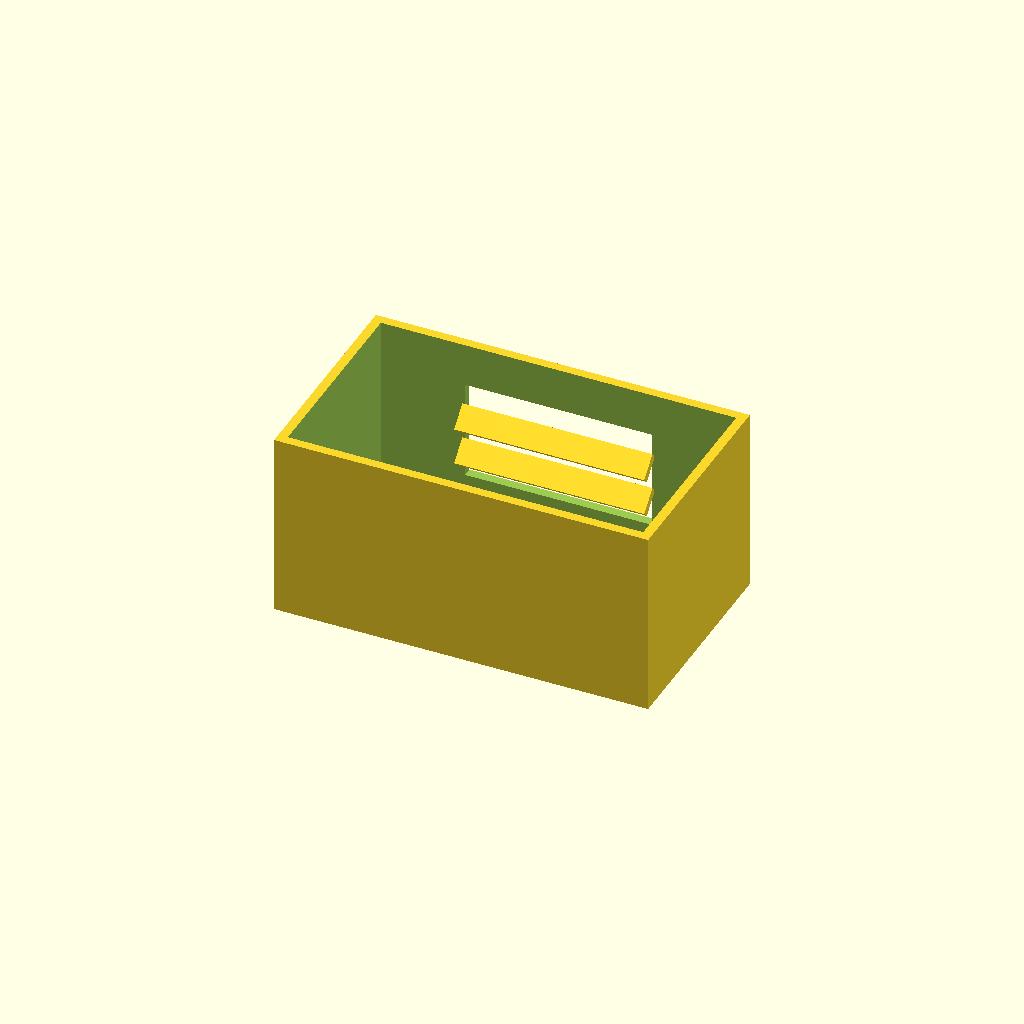
Cell 1: the model at its default parameters.
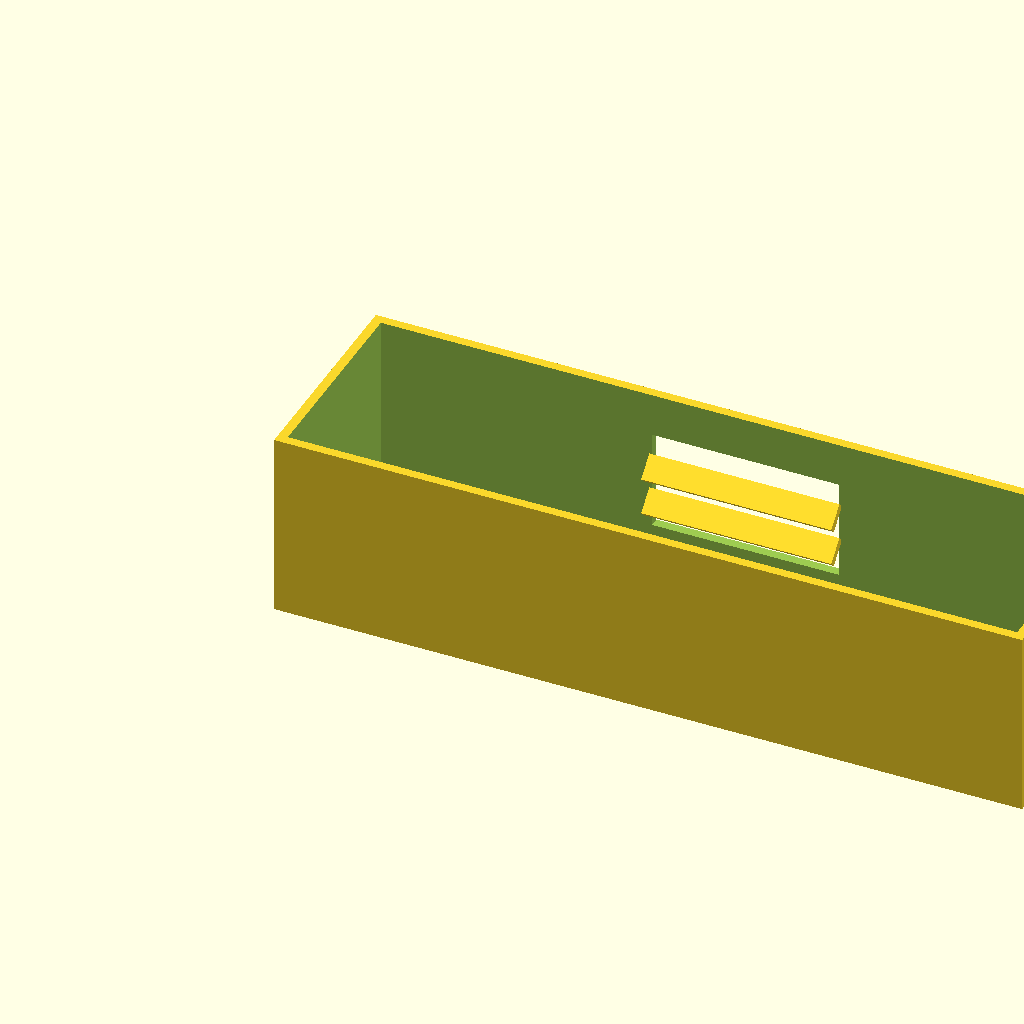
Cell 2: the same model with box_l = 240.
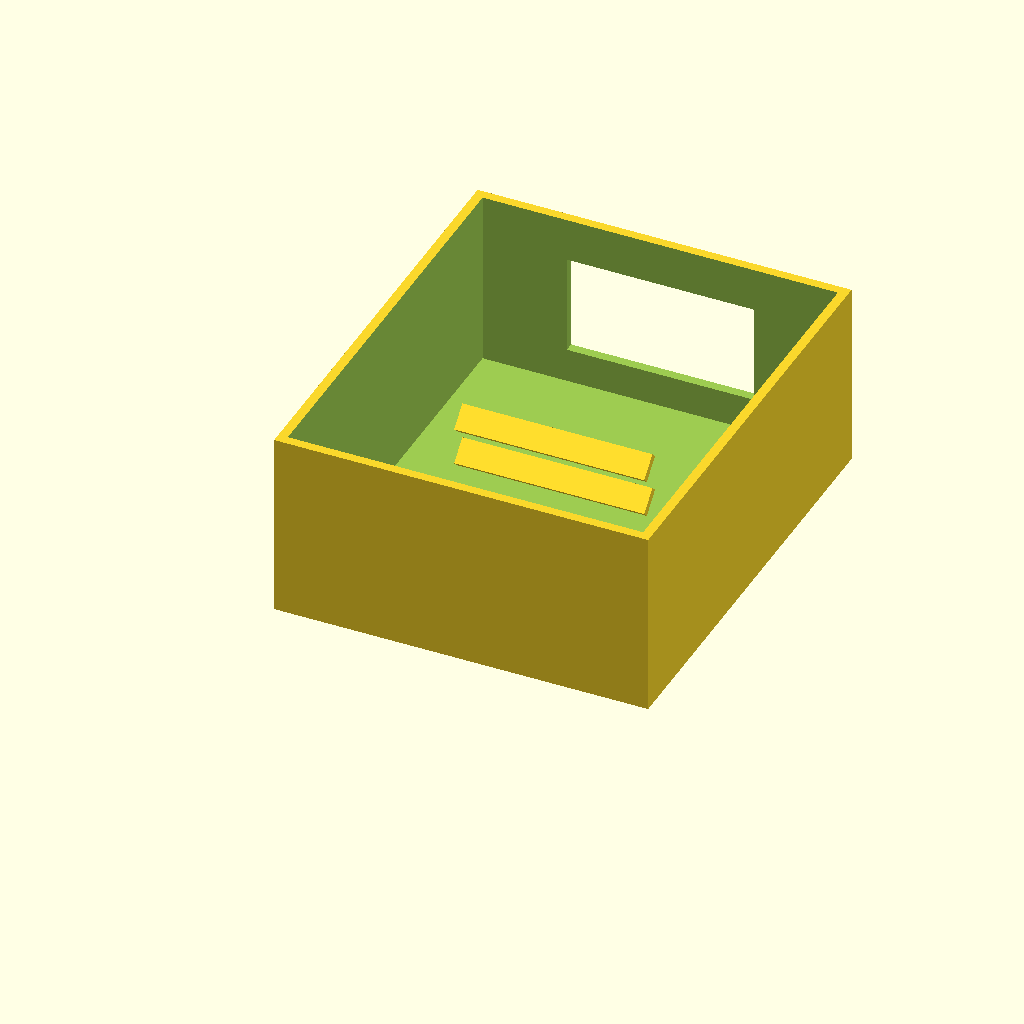
Cell 3 — box_w set to 140, the other parameters unchanged.
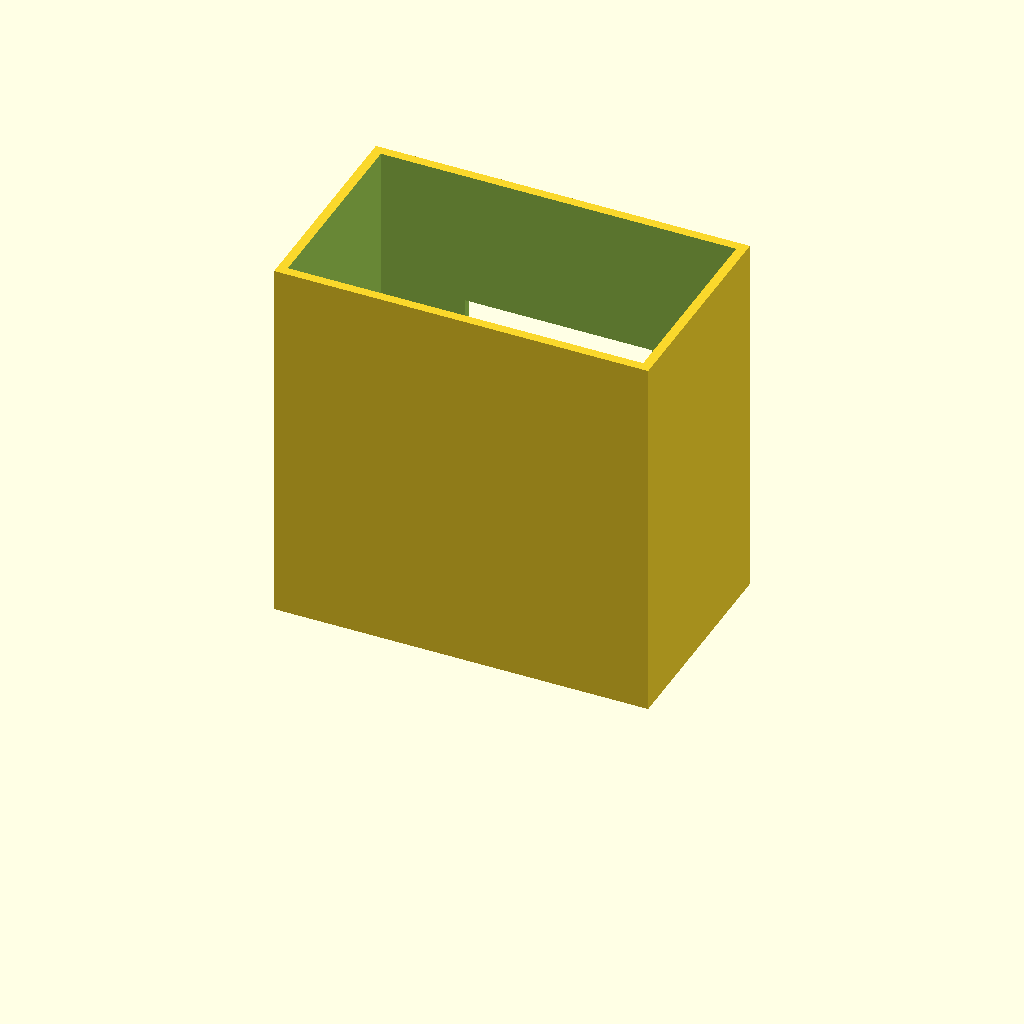
Cell 4: the same model with box_h = 120.
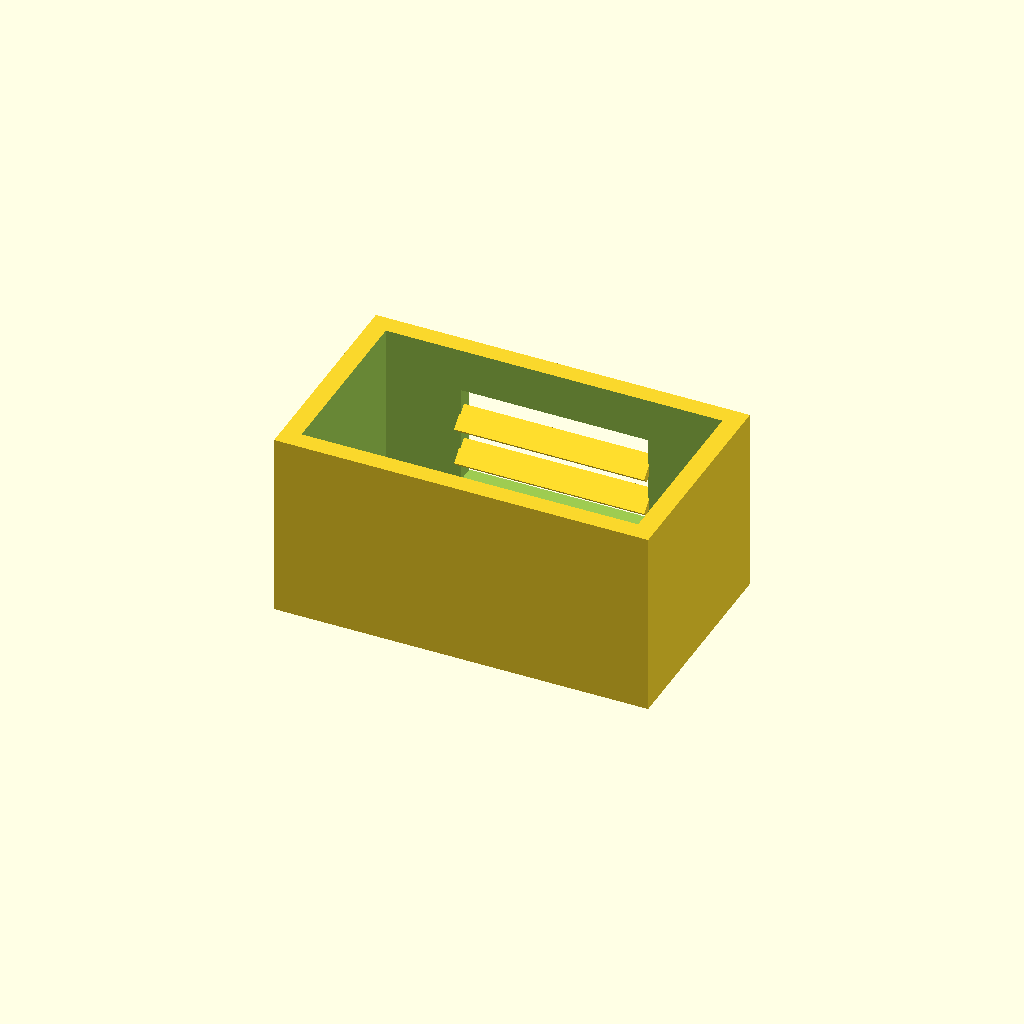
Cell 5 — wall_t set to 6, the other parameters unchanged.
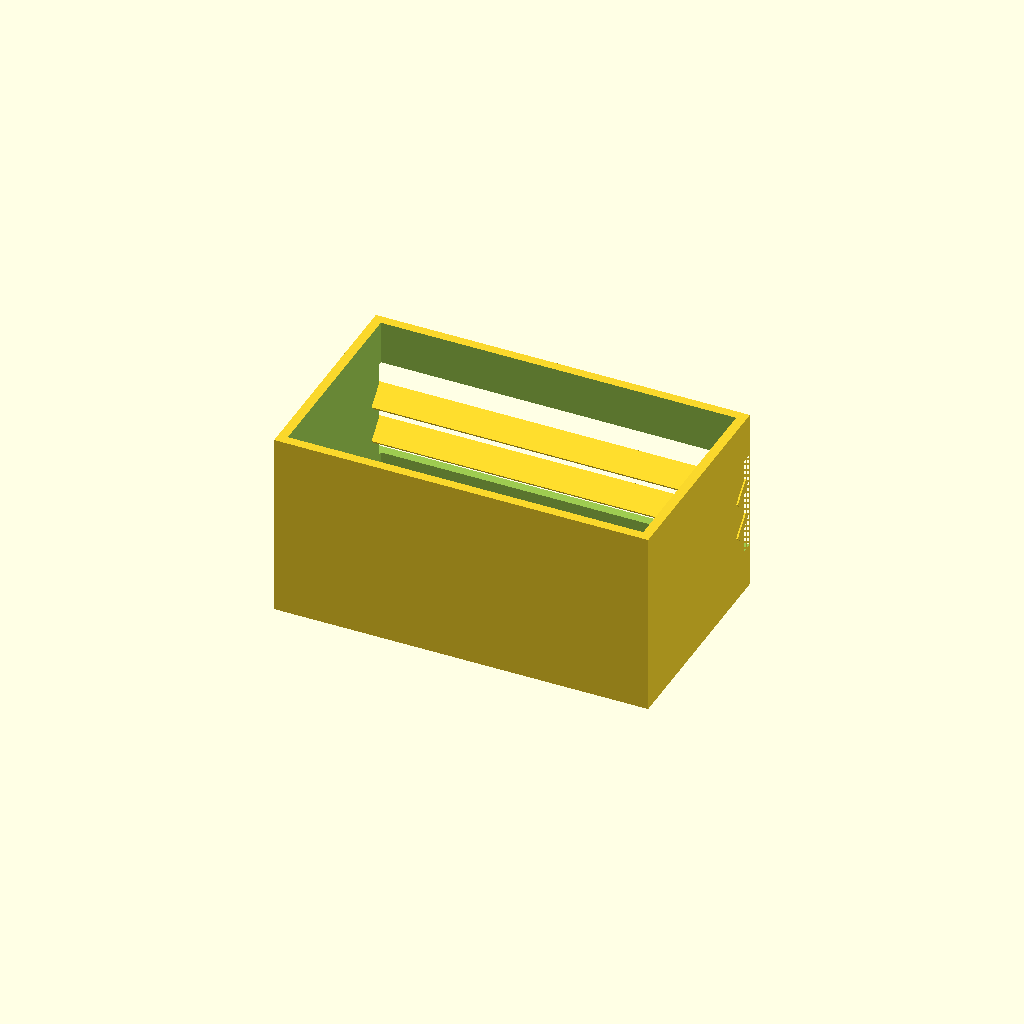
Cell 6 — win_l set to 120, the other parameters unchanged.
All cells are drawn from one camera (rotation 55°, 0°, 25°, orthographic, colour scheme Cornfield), so only the parameter changes between them.
Source of the model, optional_data/data/solid2/ventbox/part_0239.scad:
$fn = 32;

// ----------------------------------------------------------------------
// Vent box: louvers enclosure
// ----------------------------------------------------------------------

// --- parameters (mm) ---
box_l = 120;              // box length, X
box_w = 70;               // box width, Y
box_h = 60;               // box height, Z
wall_t = 3;               // shell wall thickness
win_l = 60;               // vent window width, X
win_h = 32;               // vent window height, Z
slat_t = 2.5;             // louver slat thickness
slat_d = 8;               // louver slat depth
slat_a = 45;              // louver slat angle, degrees
slat_pitch = 12;          // louver pitch
slat_yc = 64.29;          // slat centreline Y

win_z0 = (box_h - win_h) / 2;  // window lower edge Z
n_slats = 2;  // louver count
slat_z0 = win_z0 + (win_h - (n_slats - 1) * slat_pitch) / 2;

difference() {
  union() {
    difference() {
      cube([box_l, box_w, box_h]);
  translate([wall_t, wall_t, wall_t])
    cube([box_l - 2 * wall_t, box_w - 2 * wall_t, box_h]);
  translate([(box_l - win_l) / 2, box_w - wall_t - 1, win_z0])
    cube([win_l, wall_t + 2, win_h]);
    }
    for (i = [0 : n_slats - 1])
      translate([box_l / 2, slat_yc, slat_z0 + i * slat_pitch])
        rotate([slat_a, 0, 0])
          cube([win_l + 1, slat_d, slat_t], center = true);
  }
}
Parameter table extracted from the source (name, type, default, range or options):
box_l: number, default 120
box_w: number, default 70
box_h: number, default 60
wall_t: number, default 3
win_l: number, default 60
win_h: number, default 32
slat_t: number, default 2.5
slat_d: number, default 8
slat_a: number, default 45
slat_pitch: number, default 12
slat_yc: number, default 64.29
n_slats: number, default 2
